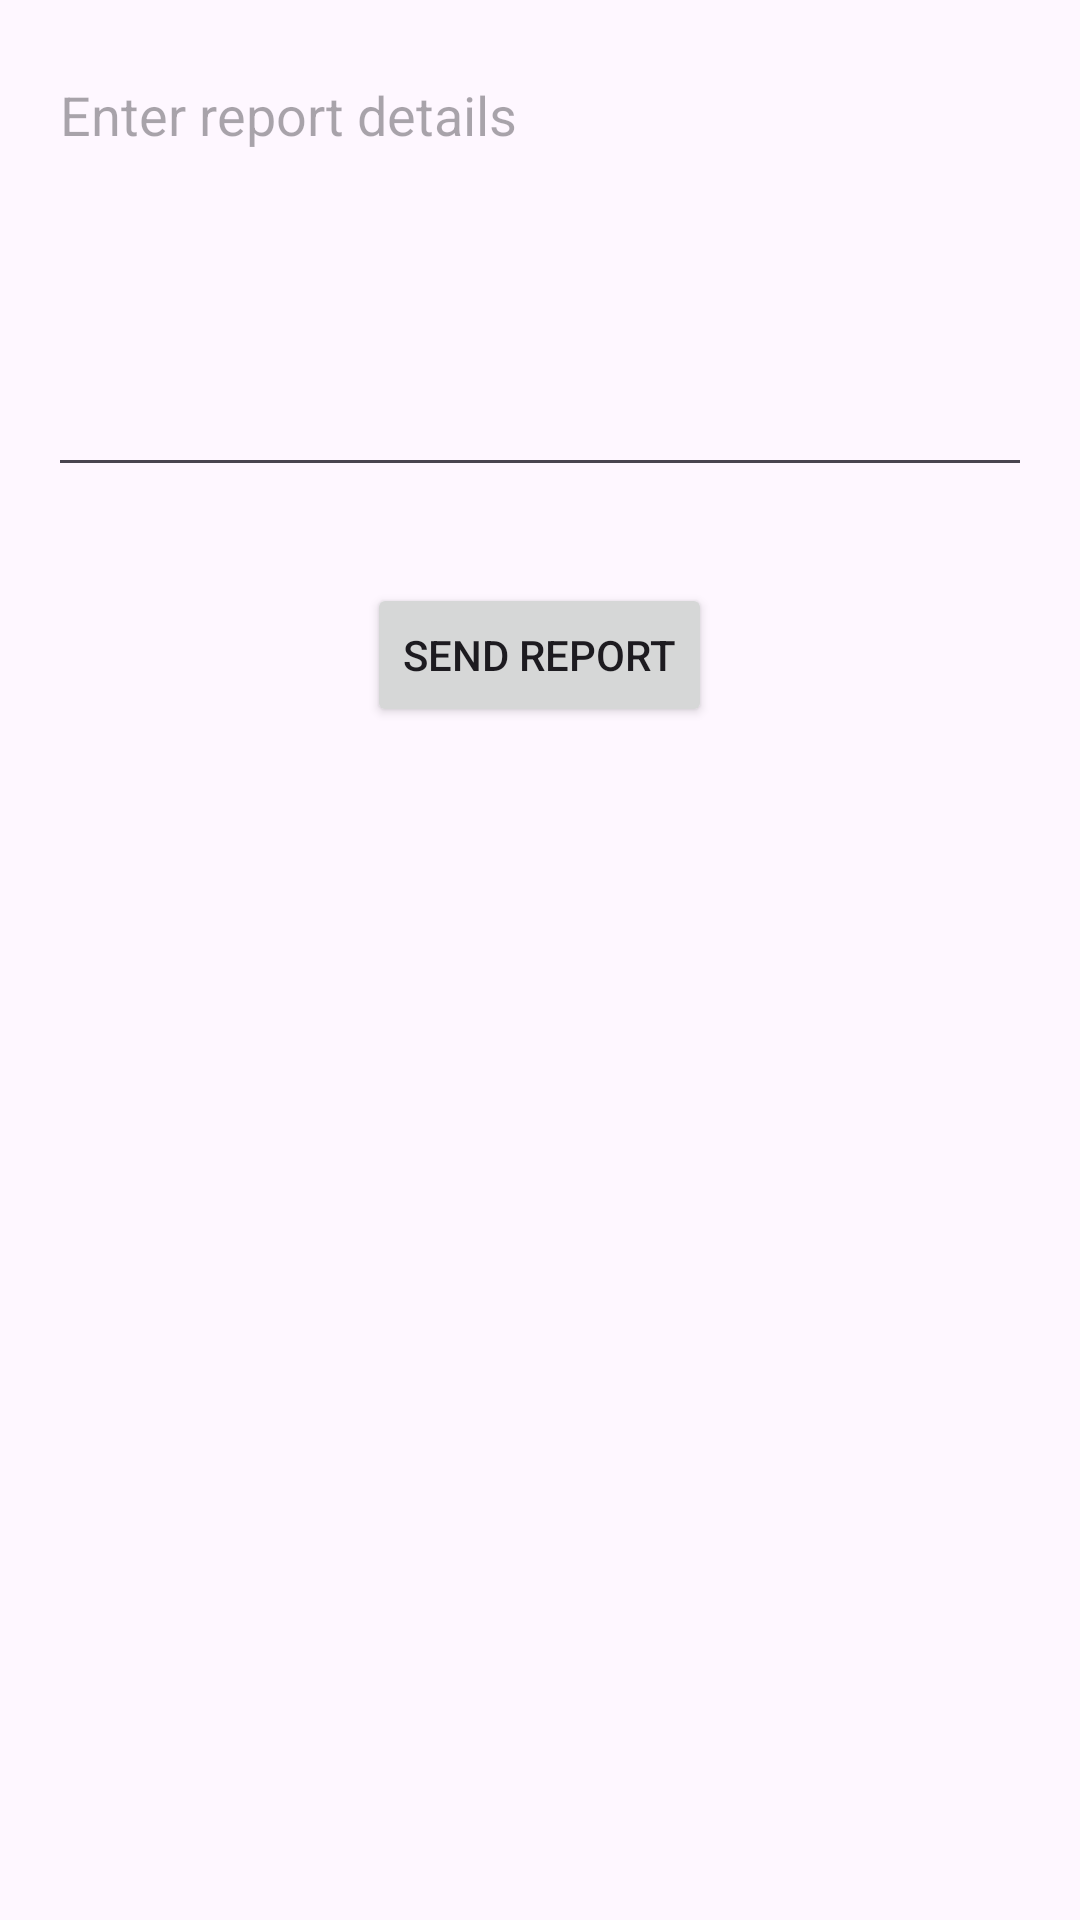

Reconstruct the res/layout file that produces this screen, plus the resources it refers to.
<!-- AndroidManifest.xml: application theme Theme.Dentalclinic -->
<!-- res/layout/activity_manage_report.xml -->
<?xml version="1.0" encoding="utf-8"?>
<LinearLayout
    xmlns:android="http://schemas.android.com/apk/res/android"
    xmlns:app="http://schemas.android.com/apk/res-auto"
    xmlns:tools="http://schemas.android.com/tools"
    android:layout_width="match_parent"
    android:layout_height="match_parent"
    android:orientation="vertical"
    tools:context=".ManageReportActivity">

    <EditText
        android:id="@+id/editTextReport"
        android:layout_width="match_parent"
        android:layout_height="wrap_content"
        android:hint="Enter report details"
        android:inputType="textMultiLine"
        android:gravity="top"
        android:minLines="6"
        android:layout_margin="16dp" />

    <Button
        android:id="@+id/buttonSendReport"
        android:layout_width="wrap_content"
        android:layout_height="wrap_content"
        android:text="Send Report"
        android:layout_gravity="center"
        android:layout_marginTop="16dp" />
</LinearLayout>
<!-- resources referenced by this layout -->
<resources>
  <style name="Theme.Dentalclinic" parent="Base.Theme.Dentalclinic" />
  <style name="Base.Theme.Dentalclinic" parent="Theme.Material3.DayNight.NoActionBar">
          
          
      </style>
</resources>
